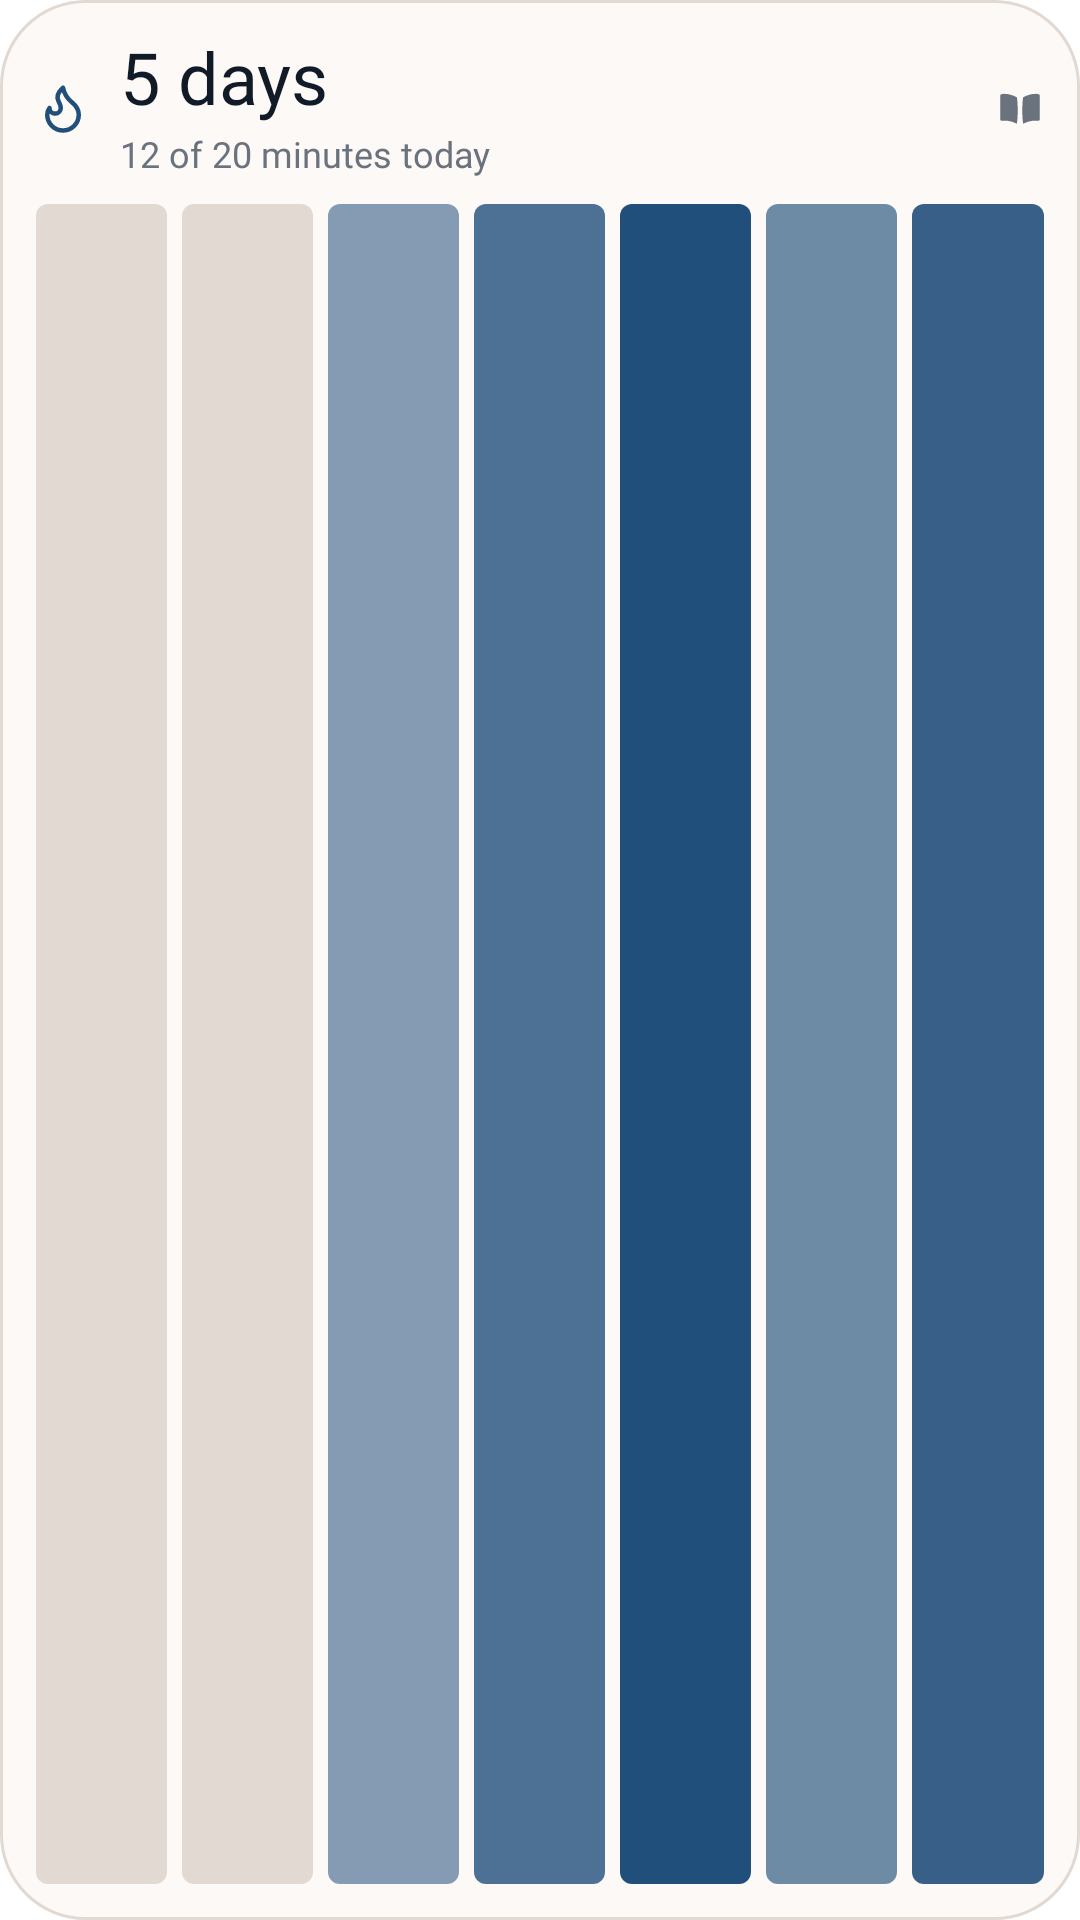

Layout XML and referenced resources for this Android screen:
<!-- AndroidManifest.xml: application theme Theme.Quire -->
<!-- res/layout/widget_habit_preview.xml -->
<?xml version="1.0" encoding="utf-8"?>
<LinearLayout xmlns:android="http://schemas.android.com/apk/res/android"
    android:layout_width="match_parent"
    android:layout_height="match_parent"
    android:background="@drawable/widget_card"
    android:orientation="vertical"
    android:padding="12dp">

    <LinearLayout
        android:layout_width="match_parent"
        android:layout_height="48dp"
        android:baselineAligned="false"
        android:orientation="horizontal">

        <ImageView
            android:layout_width="18dp"
            android:layout_height="18dp"
            android:layout_gravity="center_vertical"
            android:layout_marginEnd="10dp"
            android:importantForAccessibility="no"
            android:src="@drawable/ic_flame"
            android:tint="@color/widget_accent" />

        <LinearLayout
            android:layout_width="0dp"
            android:layout_height="match_parent"
            android:layout_weight="1"
            android:orientation="vertical">

            <TextView
                android:layout_width="match_parent"
                android:layout_height="30dp"
                android:fontFamily="@font/source_serif_regular"
                android:gravity="center_vertical"
                android:includeFontPadding="false"
                android:maxLines="1"
                android:text="5 days"
                android:textColor="@color/widget_ink"
                android:textSize="24sp" />

            <TextView
                android:layout_width="match_parent"
                android:layout_height="16dp"
                android:layout_marginTop="2dp"
                android:fontFamily="@font/work_sans_regular"
                android:gravity="center_vertical"
                android:includeFontPadding="false"
                android:maxLines="1"
                android:text="12 of 20 minutes today"
                android:textColor="@color/widget_muted"
                android:textSize="12sp" />
        </LinearLayout>

        <ImageView
            android:layout_width="16dp"
            android:layout_height="16dp"
            android:layout_gravity="center_vertical"
            android:layout_marginStart="8dp"
            android:importantForAccessibility="no"
            android:src="@drawable/quire_mark"
            android:tint="@color/widget_muted" />
    </LinearLayout>

    <LinearLayout
        android:layout_width="match_parent"
        android:layout_height="0dp"
        android:layout_marginTop="8dp"
        android:layout_weight="1"
        android:importantForAccessibility="no"
        android:orientation="horizontal">

        <ImageView
            android:layout_width="0dp"
            android:layout_height="match_parent"
            android:layout_marginEnd="5dp"
            android:layout_weight="1"
            android:scaleType="fitXY"
            android:src="@drawable/widget_day_bar"
            android:tint="@color/widget_border" />

        <ImageView
            android:layout_width="0dp"
            android:layout_height="match_parent"
            android:layout_marginEnd="5dp"
            android:layout_weight="1"
            android:scaleType="fitXY"
            android:src="@drawable/widget_day_bar"
            android:tint="@color/widget_border" />

        <ImageView
            android:layout_width="0dp"
            android:layout_height="match_parent"
            android:layout_marginEnd="5dp"
            android:layout_weight="1"
            android:alpha="0.55"
            android:scaleType="fitXY"
            android:src="@drawable/widget_day_bar"
            android:tint="@color/widget_accent" />

        <ImageView
            android:layout_width="0dp"
            android:layout_height="match_parent"
            android:layout_marginEnd="5dp"
            android:layout_weight="1"
            android:alpha="0.8"
            android:scaleType="fitXY"
            android:src="@drawable/widget_day_bar"
            android:tint="@color/widget_accent" />

        <ImageView
            android:layout_width="0dp"
            android:layout_height="match_parent"
            android:layout_marginEnd="5dp"
            android:layout_weight="1"
            android:scaleType="fitXY"
            android:src="@drawable/widget_day_bar"
            android:tint="@color/widget_accent" />

        <ImageView
            android:layout_width="0dp"
            android:layout_height="match_parent"
            android:layout_marginEnd="5dp"
            android:layout_weight="1"
            android:alpha="0.65"
            android:scaleType="fitXY"
            android:src="@drawable/widget_day_bar"
            android:tint="@color/widget_accent" />

        <ImageView
            android:layout_width="0dp"
            android:layout_height="match_parent"
            android:layout_weight="1"
            android:alpha="0.9"
            android:scaleType="fitXY"
            android:src="@drawable/widget_day_bar"
            android:tint="@color/widget_accent" />
    </LinearLayout>
</LinearLayout>
<!-- resources referenced by this layout -->
<resources>
  <color name="widget_accent">#FF214F7C</color>
  <color name="widget_border">#FFE1D9D2</color>
  <color name="widget_ink">#FF111B28</color>
  <color name="widget_muted">#FF6A727D</color>
  <!-- drawable ic_flame (drawable) -->
  <?xml version="1.0" encoding="utf-8"?>
  <vector xmlns:android="http://schemas.android.com/apk/res/android"
      android:width="24dp"
      android:height="24dp"
      android:viewportWidth="24"
      android:viewportHeight="24">
      <path
          android:pathData="M8.5 14.5A2.5 2.5 0 0 0 11 12c0-1.38-.5-2-1-3-1.072-2.143-.224-4.054 2-6 .5 2.5 2 4.9 4 6.5 2 1.6 3 3.5 3 5.5a7 7 0 1 1-14 0c0-1.153.433-2.294 1-3a2.5 2.5 0 0 0 2.5 2.5z"
          android:strokeColor="#FF000000"
          android:strokeWidth="2"
          android:strokeLineCap="round"
          android:strokeLineJoin="round" />
  </vector>
  <!-- drawable quire_mark (drawable) -->
  <?xml version="1.0" encoding="utf-8"?>
  <vector xmlns:android="http://schemas.android.com/apk/res/android"
      android:width="24dp"
      android:height="24dp"
      android:viewportWidth="24"
      android:viewportHeight="24">
  
      
      <path
          android:fillColor="#FFFFFFFF"
          android:pathData="M10.4 6.6
              C 8.0 5.3, 5.2 4.7, 3.0 5.0
              C 2.5 5.1, 2.1 5.5, 2.1 6.0
              L 2.1 17.5
              C 2.1 18.1, 2.6 18.5, 3.1 18.4
              C 5.3 18.1, 8.1 18.6, 10.4 19.9
              C 11.0 17.1, 11.0 9.4, 10.4 6.6
              Z" />
  
      
      <path
          android:fillColor="#FFFFFFFF"
          android:pathData="M13.6 6.6
              C 16.0 5.3, 18.8 4.7, 21.0 5.0
              C 21.5 5.1, 21.9 5.5, 21.9 6.0
              L 21.9 17.5
              C 21.9 18.1, 21.4 18.5, 20.9 18.4
              C 18.7 18.1, 15.9 18.6, 13.6 19.9
              C 13.0 17.1, 13.0 9.4, 13.6 6.6
              Z" />
  </vector>
  <!-- drawable widget_card (drawable) -->
  <?xml version="1.0" encoding="utf-8"?>
  <shape xmlns:android="http://schemas.android.com/apk/res/android"
      android:shape="rectangle">
      <solid android:color="@color/widget_bg" />
      <stroke android:width="1dp" android:color="@color/widget_border" />
      <corners android:radius="@dimen/widget_corner_radius" />
  </shape>
  <!-- drawable widget_day_bar (drawable) -->
  <?xml version="1.0" encoding="utf-8"?>
  <shape xmlns:android="http://schemas.android.com/apk/res/android"
      android:shape="rectangle">
      <solid android:color="#FFFFFFFF" />
      <corners android:radius="4dp" />
  </shape>
  <style name="Theme.Quire" parent="android:Theme.Material.Light.NoActionBar">
          <item name="android:windowBackground">@android:color/transparent</item>
      </style>
  <color name="widget_bg">#FFFDF9F6</color>
  <dimen name="widget_corner_radius">17dp</dimen>
</resources>
